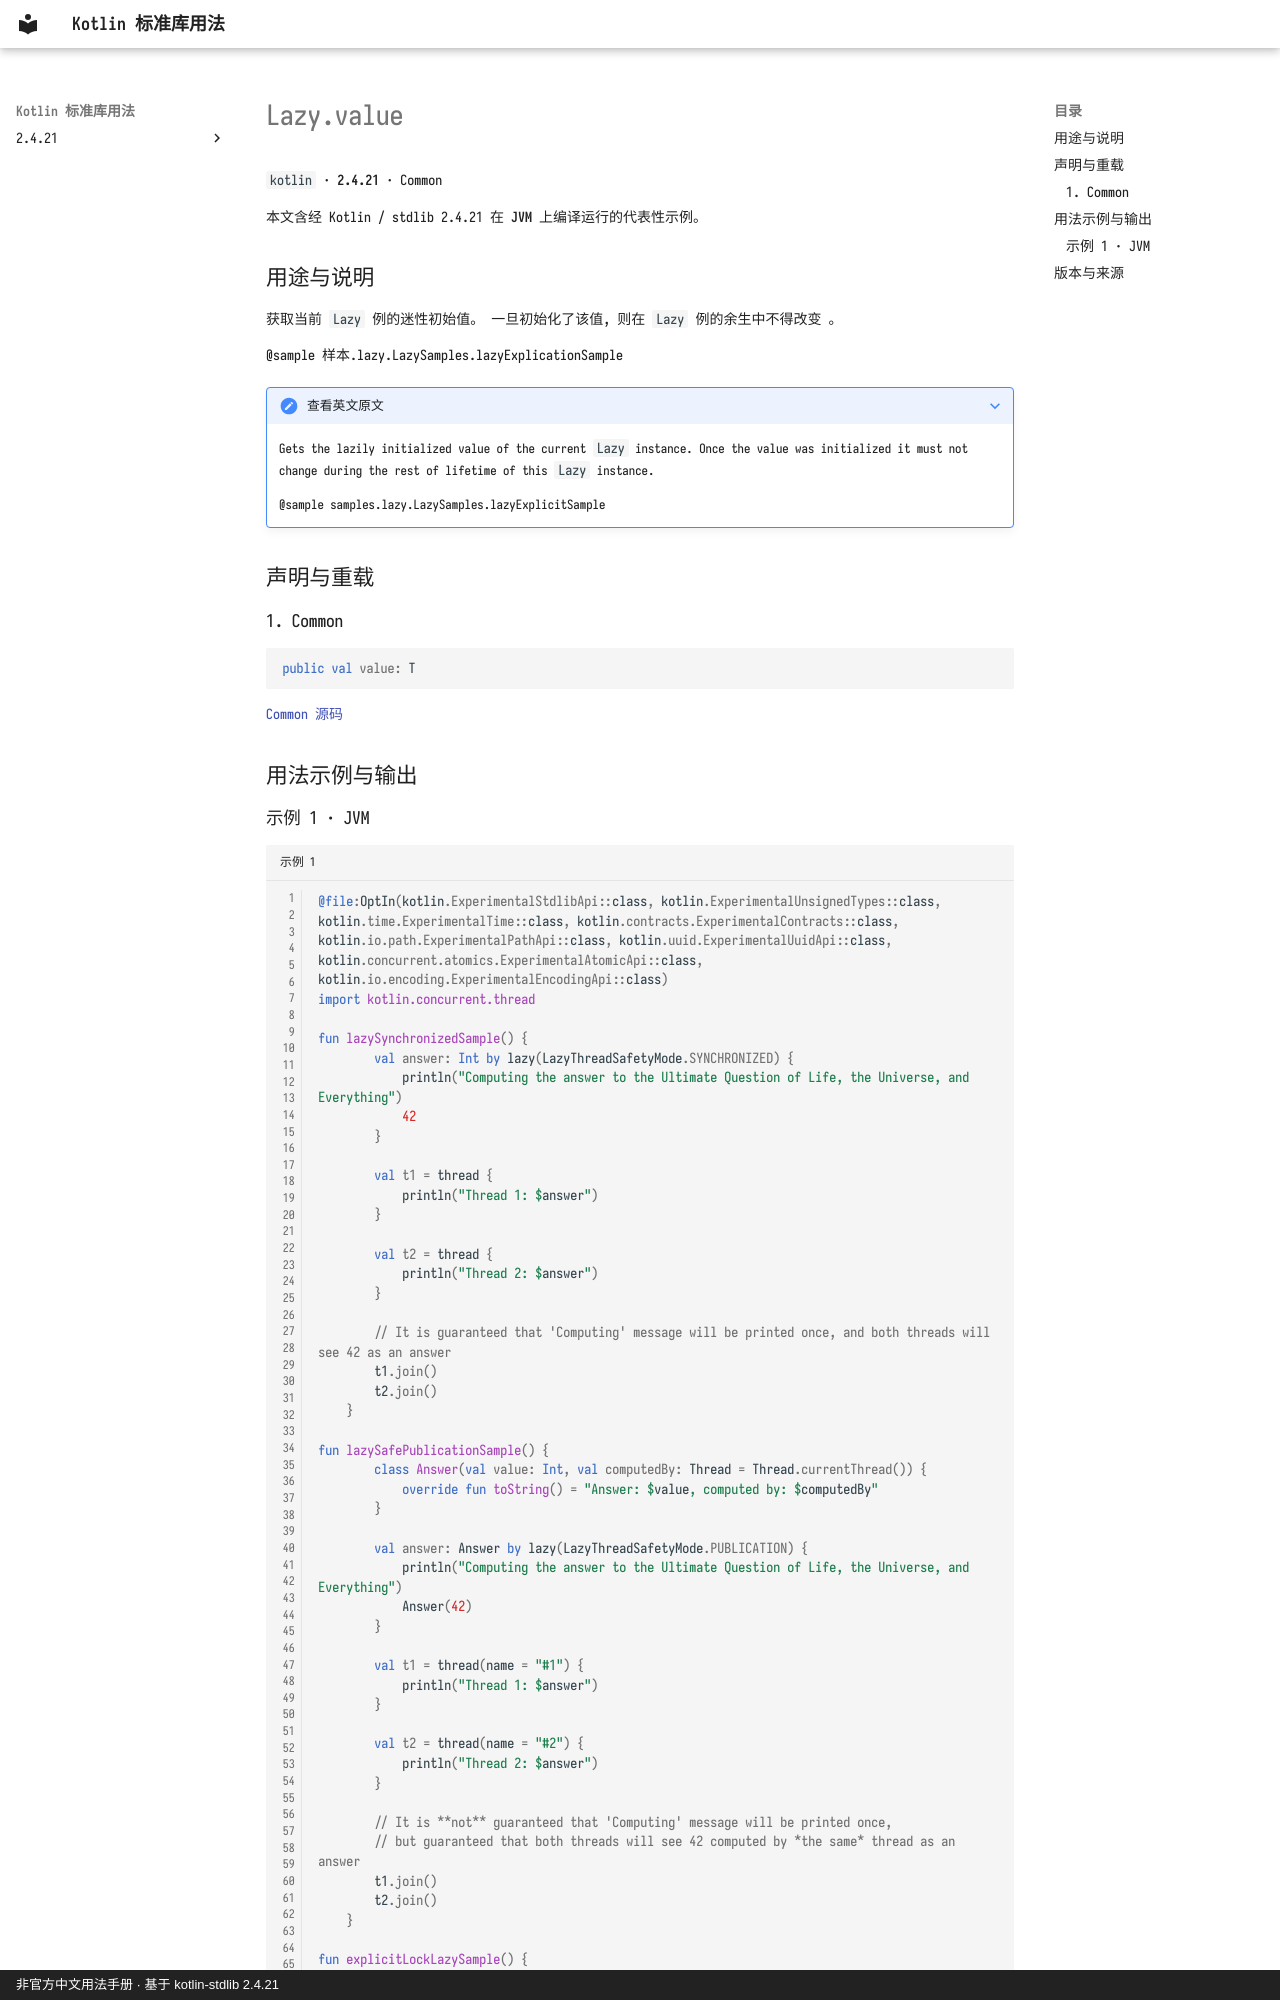

repository: oooooooko/kotlin-stdlib-docs · page: zh/api/kotlin/lazy-value--117e50a4/index.html · generator: mkdocs · copyright: 非官方中文用法手册 · 基于 kotlin-stdlib 2.4.21

# Lazy.value

`kotlin` · **2.4.21** · Common

本文含经 Kotlin / stdlib 2.4.21 在 **JVM** 上编译运行的代表性示例。

## 用途与说明

获取当前 `Lazy` 例的迷性初始值。 一旦初始化了该值, 则在 `Lazy` 例的余生中不得改变 。

@sample 样本.lazy.LazySamples.lazyExplicationSample

??? note "查看英文原文"

    Gets the lazily initialized value of the current `Lazy` instance.
    Once the value was initialized it must not change during the rest of lifetime of this `Lazy` instance.
    
    @sample samples.lazy.LazySamples.lazyExplicitSample

## 声明与重载

### 1. Common

```kotlin
public val value: T
```

[Common 源码](https://github.com/JetBrains/kotlin/blob/v2.4.21/libraries/stdlib/src/kotlin/util/Lazy.kt#L23)

## 用法示例与输出
